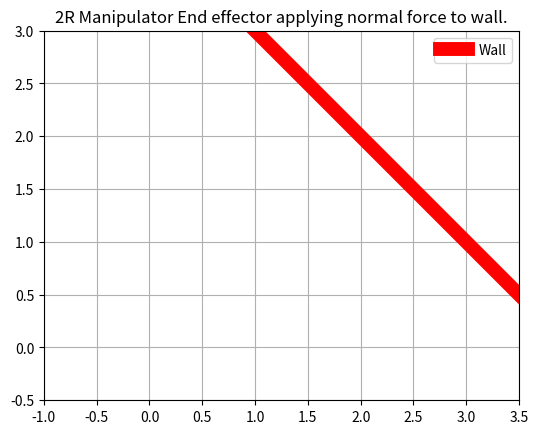

Write the Python code that produced this figure.
from math import sin, cos, acos, atan
import numpy as np
from numpy import *
import matplotlib.pyplot as plt
from matplotlib.animation import FuncAnimation

l1 = 2.5    # length of arm 1 (m)
l2 = 1.5  # length of arm 2 (m)

# let E (x,y) be end effector position

""" End effector range (workspace) will be between two concentric circles with centres at origin and radius (l1 + l2) 
and radius (l1 - l2) """

""" Let the trajectory of end effector end tip be moving in straight line towards wall"""
# Let arbitarary equation of the wall x + y = 4
def line_equation(x):
    return 4 - x
# Generate x values for plotting the line
x_line = np.linspace(0, 4, 100)
# Calculate corresponding y values using the equation
y_line = line_equation(x_line)


# Generate points for the trajectory of end tip of manipulator
t = linspace(1/(2**0.5), 2, 100)
x2 = t
y2 = t

# creating array for coordinates of joint O2
x1=linspace(0,0,100)
y1=linspace(0,0,100)

x0=[0]*100       # x-coordinate of joint O1
y0=[0]*100       # y-coordinate of joint O1

for i in range(100):
    x=x2[i]
    y=y2[i]
    theta =  acos( ((x**2) + (y**2) - (l1**2) - (l2**2)) / (2 * l1 * l2) )
    theta1 = atan(y / x) - atan( (l2 * sin(theta) ) / ( l1 + (l2 * cos(theta) )))
    x1[i] = (l1 * cos(theta1))        # x-coordinate of joint O2
    y1[i] = (l1 * sin(theta1))        # y-coordinate of joint O2 
    #theta2 = theta + theta1


#creating figure
fig, ax = plt.subplots()
ax.set_xlim(-1, 3.5)
ax.set_ylim(-0.5, 3)
ax.set_aspect('equal', adjustable='box')

# Enable grid lines
ax.grid(True)

# Initialize the plot elements
line1, = ax.plot([], [], 'g-', linewidth=2)  # Line for arm 1
line2, = ax.plot([], [], 'y-', linewidth=2)  # Line for arm 2
point_O1, = ax.plot([], [], 'ko', markersize=8)  # Joint O1
point_O2, = ax.plot([], [], 'ko', markersize=8)  # Joint O2
point_E, = ax.plot([], [], 'r*', markersize=8)   # End effector E
trace_line, = ax.plot([], [], 'k--', linewidth=1)  # Trace line

trace_x = []  # To store the traced x-coordinates
trace_y = []  # To store the traced y-coordinates



def init():
    line1.set_data([], [])
    line2.set_data([], [])
    point_O1.set_data([], [])
    point_O2.set_data([], [])
    point_E.set_data([], [])
    trace_line.set_data([], [])
    
    return line1, line2, point_O1, point_O2, point_E, trace_line



def animate(i):
    if i == len(x1) - 1:  # Check if it's the last frame
        ani.event_source.stop()  # Stop the animation
    line1.set_data([x0[i], x1[i]], [y0[i], y1[i]])
    line2.set_data([x1[i], x2[i]], [y1[i], y2[i]])
    point_O1.set_data(x0[i], y0[i])
    point_O2.set_data(x1[i], y1[i])
    point_E.set_data(x2[i], y2[i])
    
    trace_x.append(x2[i])
    trace_y.append(y2[i])
    trace_line.set_data(trace_x, trace_y)

    

    return line1, line2, point_O1, point_O2, point_E, trace_line

ax.plot(x_line, y_line, 'r-', label='Wall',linewidth = 10)  # Plot the line
ax.legend()  # Show legend
ani = FuncAnimation(fig, animate, frames=len(x1), init_func=init, blit=True)

plt.title("2R Manipulator End effector applying normal force to wall.")
plt.show()
